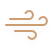
t = 0.00 s
t = 0.50 s: frame unchanged from t = 0.00 s, image omitted
t = 1.25 s: frame unchanged from t = 0.00 s, image omitted
t = 1.75 s: frame unchanged from t = 0.00 s, image omitted
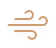
t = 2.25 s
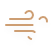
t = 3.00 s

The animated SVG that drew these frames (rendered in a browser with its animation timeline set to each time). Animation: 3 SMIL elements (animate=3); one cycle of 3.50 s, repeats indefinitely.

<?xml version="1.0" encoding="UTF-8"?>
<svg width="56" height="48" version="1.1" xmlns="http://www.w3.org/2000/svg">
  <defs>
    <filter id="blur" x="-.24684" y="-.27097" width="1.4937" height="1.6939">
      <feGaussianBlur in="SourceAlpha" stdDeviation="3" />
      <feOffset dx="0" dy="4" result="offsetblur" />
      <feComponentTransfer>
        <feFuncA slope="0.05" type="linear" />
      </feComponentTransfer>
      <feMerge>
        <feMergeNode />
        <feMergeNode in="SourceGraphic" />
      </feMerge>
    </filter>
  </defs>
  <g transform="translate(16 -2)" filter="url(#blur)">
    <g class="am-weather-wind" transform="translate(-16,10)" fill="none" stroke="#cd9e73" stroke-linecap="round"
      stroke-width="2">
      <path stroke-dasharray="150 10" d="M25.5 5A4 4 0 1 1 29 11H10">
        <animate attributeName="stroke-dashoffset" dur="3s" repeatCount="indefinite" values="0; 160" begin="0s" />
      </path>
      <path stroke-dasharray="144 16" d="M39.5 11A4 4 0 1 1 43 17H6">
        <animate attributeName="stroke-dashoffset" dur="3s" repeatCount="indefinite" values="0; 160" begin="0.5s" />
      </path>
      <path stroke-dasharray="150 10" d="M28.5 29A4 4 0 1 0 32 23H15">
        <animate attributeName="stroke-dashoffset" dur="3s" repeatCount="indefinite" values="0; 160" begin="0.25s" />
      </path>
    </g>
  </g>
</svg>
